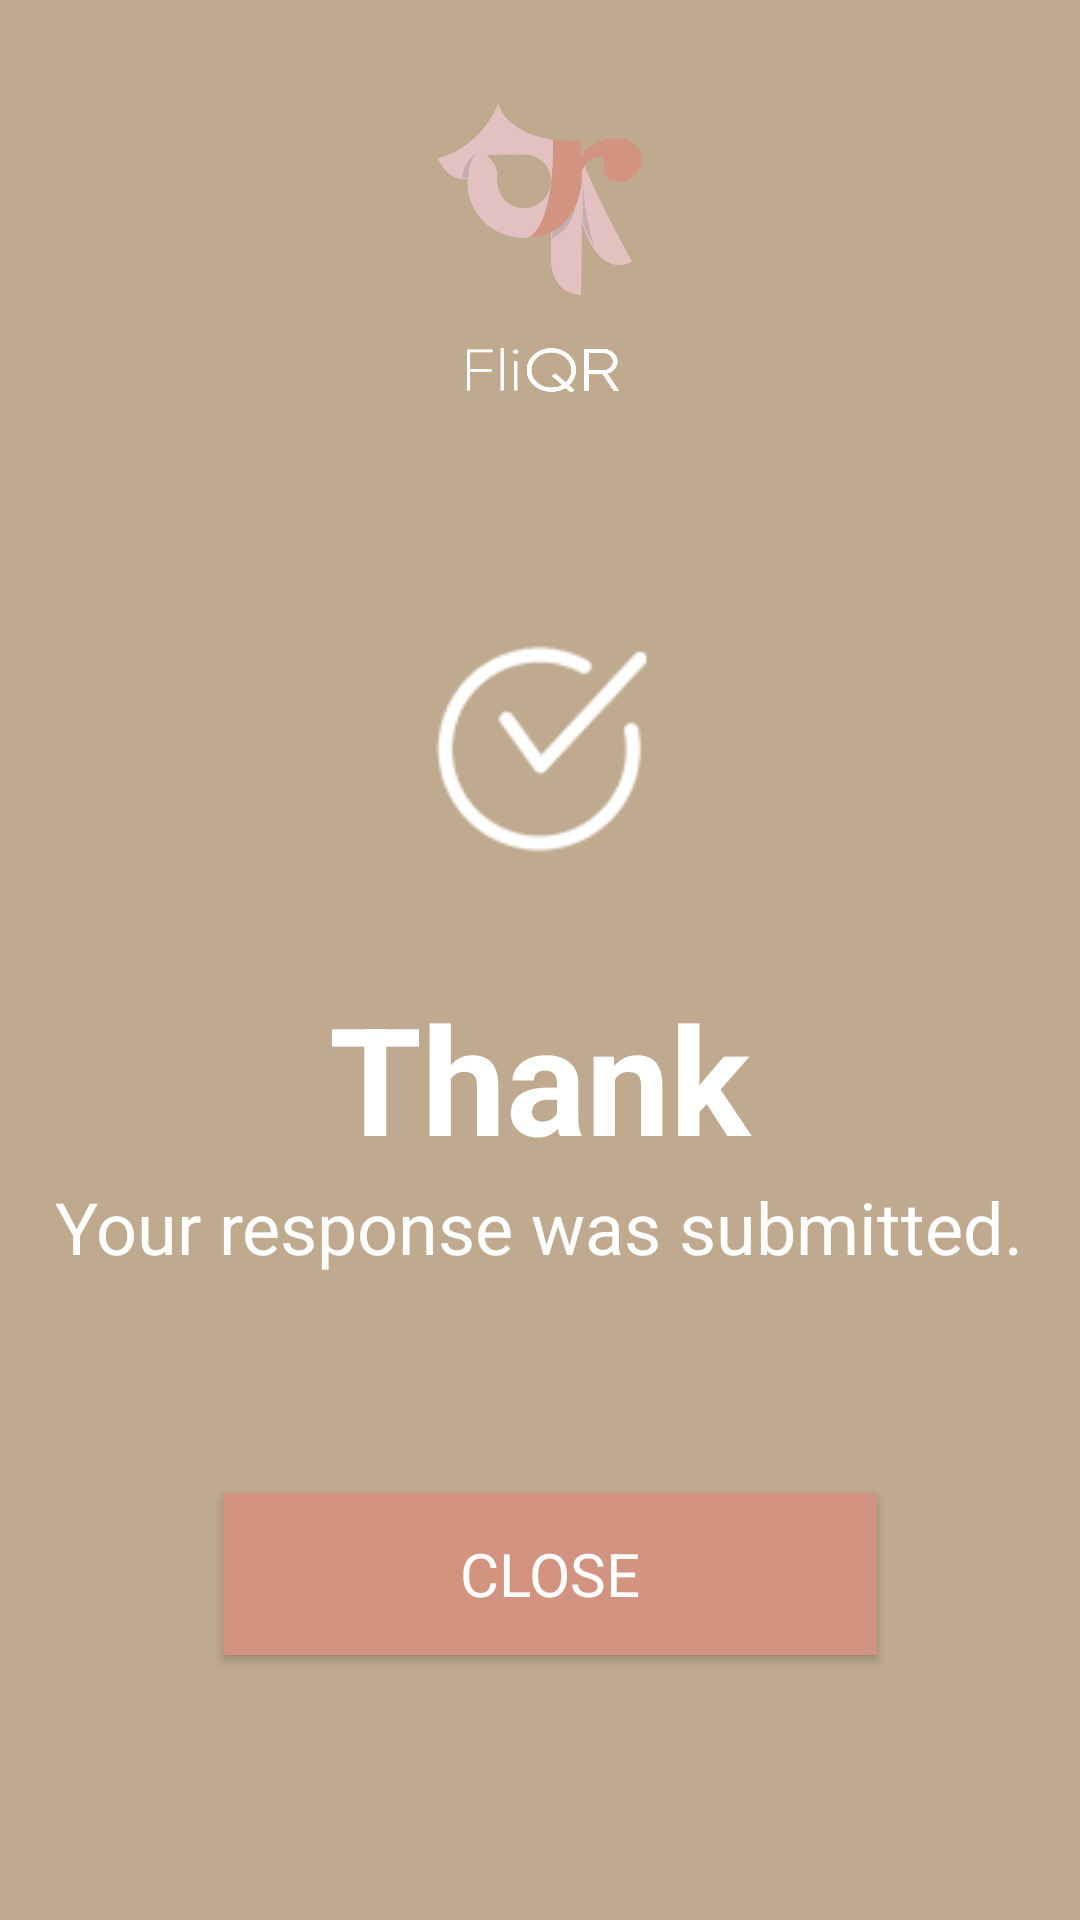

Layout XML and referenced resources for this Android screen:
<!-- AndroidManifest.xml: application theme Theme.FliQR -->
<!-- res/layout/activity_submitted.xml -->
<?xml version="1.0" encoding="utf-8"?>
<androidx.constraintlayout.widget.ConstraintLayout xmlns:android="http://schemas.android.com/apk/res/android"
    xmlns:app="http://schemas.android.com/apk/res-auto"
    xmlns:tools="http://schemas.android.com/tools"
    android:layout_width="match_parent"
    android:layout_height="match_parent"
    tools:context=".Submitted"
    android:background="#bfa98f">

    <ImageView
        android:id="@+id/icon"
        android:layout_width="0dp"
        android:layout_height="70dp"
        android:clickable="false"
        app:layout_constraintBottom_toBottomOf="parent"
        app:layout_constraintEnd_toEndOf="parent"
        app:layout_constraintHorizontal_bias="0.0"
        app:layout_constraintStart_toStartOf="parent"
        app:layout_constraintTop_toTopOf="parent"
        app:layout_constraintVertical_bias="0.055"
        app:srcCompat="@drawable/fin_icon" />

    <ImageView
        android:id="@+id/name"
        android:layout_width="0dp"
        android:layout_height="20dp"
        android:layout_marginTop="12dp"
        app:layout_constraintEnd_toEndOf="parent"
        app:layout_constraintHorizontal_bias="0.0"
        app:layout_constraintStart_toStartOf="parent"
        app:layout_constraintTop_toBottomOf="@+id/icon"
        app:srcCompat="@drawable/fin_name" />

    <ImageView
        android:id="@+id/textDocxBig"
        android:layout_width="131dp"
        android:layout_height="135dp"
        android:layout_marginStart="8dp"
        android:layout_marginTop="52dp"
        app:layout_constraintEnd_toEndOf="parent"
        app:layout_constraintHorizontal_bias="0.485"
        app:layout_constraintStart_toStartOf="parent"
        app:layout_constraintTop_toBottomOf="@+id/name"
        app:srcCompat="@drawable/check_big" />

    <TextView
        android:id="@+id/textView2"
        android:layout_width="152dp"
        android:layout_height="67dp"
        android:layout_marginTop="4dp"
        android:text="Thanks!"
        android:textAlignment="center"
        android:textAllCaps="false"
        android:textColor="#FFFFFF"
        android:textSize="50dp"
        android:textStyle="bold"
        app:layout_constraintBottom_toBottomOf="parent"
        app:layout_constraintEnd_toEndOf="parent"
        app:layout_constraintHorizontal_bias="0.498"
        app:layout_constraintStart_toStartOf="parent"
        app:layout_constraintTop_toBottomOf="@+id/textDocxBig"
        app:layout_constraintVertical_bias="0.005" />

    <TextView
        android:id="@+id/file_name"
        android:layout_width="wrap_content"
        android:layout_height="wrap_content"
        android:fontFamily="sans-serif"
        android:inputType="text|textMultiLine"
        android:text="Your response was submitted."
        android:textAlignment="center"
        android:textColor="#FFFFFF"
        android:textSize="24sp"
        app:layout_constraintBottom_toBottomOf="parent"
        app:layout_constraintEnd_toEndOf="parent"
        app:layout_constraintHorizontal_bias="0.496"
        app:layout_constraintStart_toStartOf="parent"
        app:layout_constraintTop_toBottomOf="@+id/textView2"
        app:layout_constraintVertical_bias="0.0"
        tools:ignore="TouchTargetSizeCheck" />

    <androidx.appcompat.widget.AppCompatButton
        android:id="@+id/close_button"
        android:layout_width="218dp"
        android:layout_height="54dp"
        android:layout_marginStart="24dp"
        android:layout_marginBottom="44dp"
        android:background="#d29381"
        android:clickable="true"
        android:gravity="center"
        android:onClick="gotoMainActivity"
        android:text="CLOSE"
        android:textAlignment="center"
        android:textColor="#FFFFFF"
        android:textSize="20sp"
        android:typeface="sans"
        app:layout_constraintBottom_toBottomOf="parent"
        app:layout_constraintEnd_toEndOf="parent"
        app:layout_constraintHorizontal_bias="0.426"
        app:layout_constraintStart_toStartOf="parent"
        app:layout_constraintTop_toBottomOf="@+id/file_name"
        app:layout_constraintVertical_bias="0.62"
        tools:ignore="TextContrastCheck" />

</androidx.constraintlayout.widget.ConstraintLayout>
<!-- resources referenced by this layout -->
<resources>
  <!-- drawable check_big: png bitmap (drawable, 5948 bytes) -->
  <!-- drawable fin_icon: png bitmap (drawable, 20939 bytes) -->
  <!-- drawable fin_name: png bitmap (drawable, 7892 bytes) -->
  <style name="Theme.FliQR" parent="Theme.MaterialComponents.DayNight.NoActionBar">
          
          <item name="colorPrimary">#594838</item>
          <item name="colorPrimaryVariant">#866355</item>
          <item name="colorOnPrimary">@color/white</item>
          
          <item name="colorSecondary">@color/teal_200</item>
          <item name="colorSecondaryVariant">@color/teal_700</item>
          <item name="colorOnSecondary">@color/black</item>
          
          <item name="android:statusBarColor">#736859</item>
          <item name="fontFamily">@font/condensed_reg</item>
          <item name="colorAccent">@color/white</item>
          
      </style>
  <!-- not gathered from this repository: default colours our renderer supplied (Android Studio template values) -->
  <color name="teal_200">#FF03DAC5</color>
  <color name="teal_700">#FF018786</color>
  <color name="black">#FF000000</color>
  <color name="white">#FFFFFFFF</color>
</resources>
